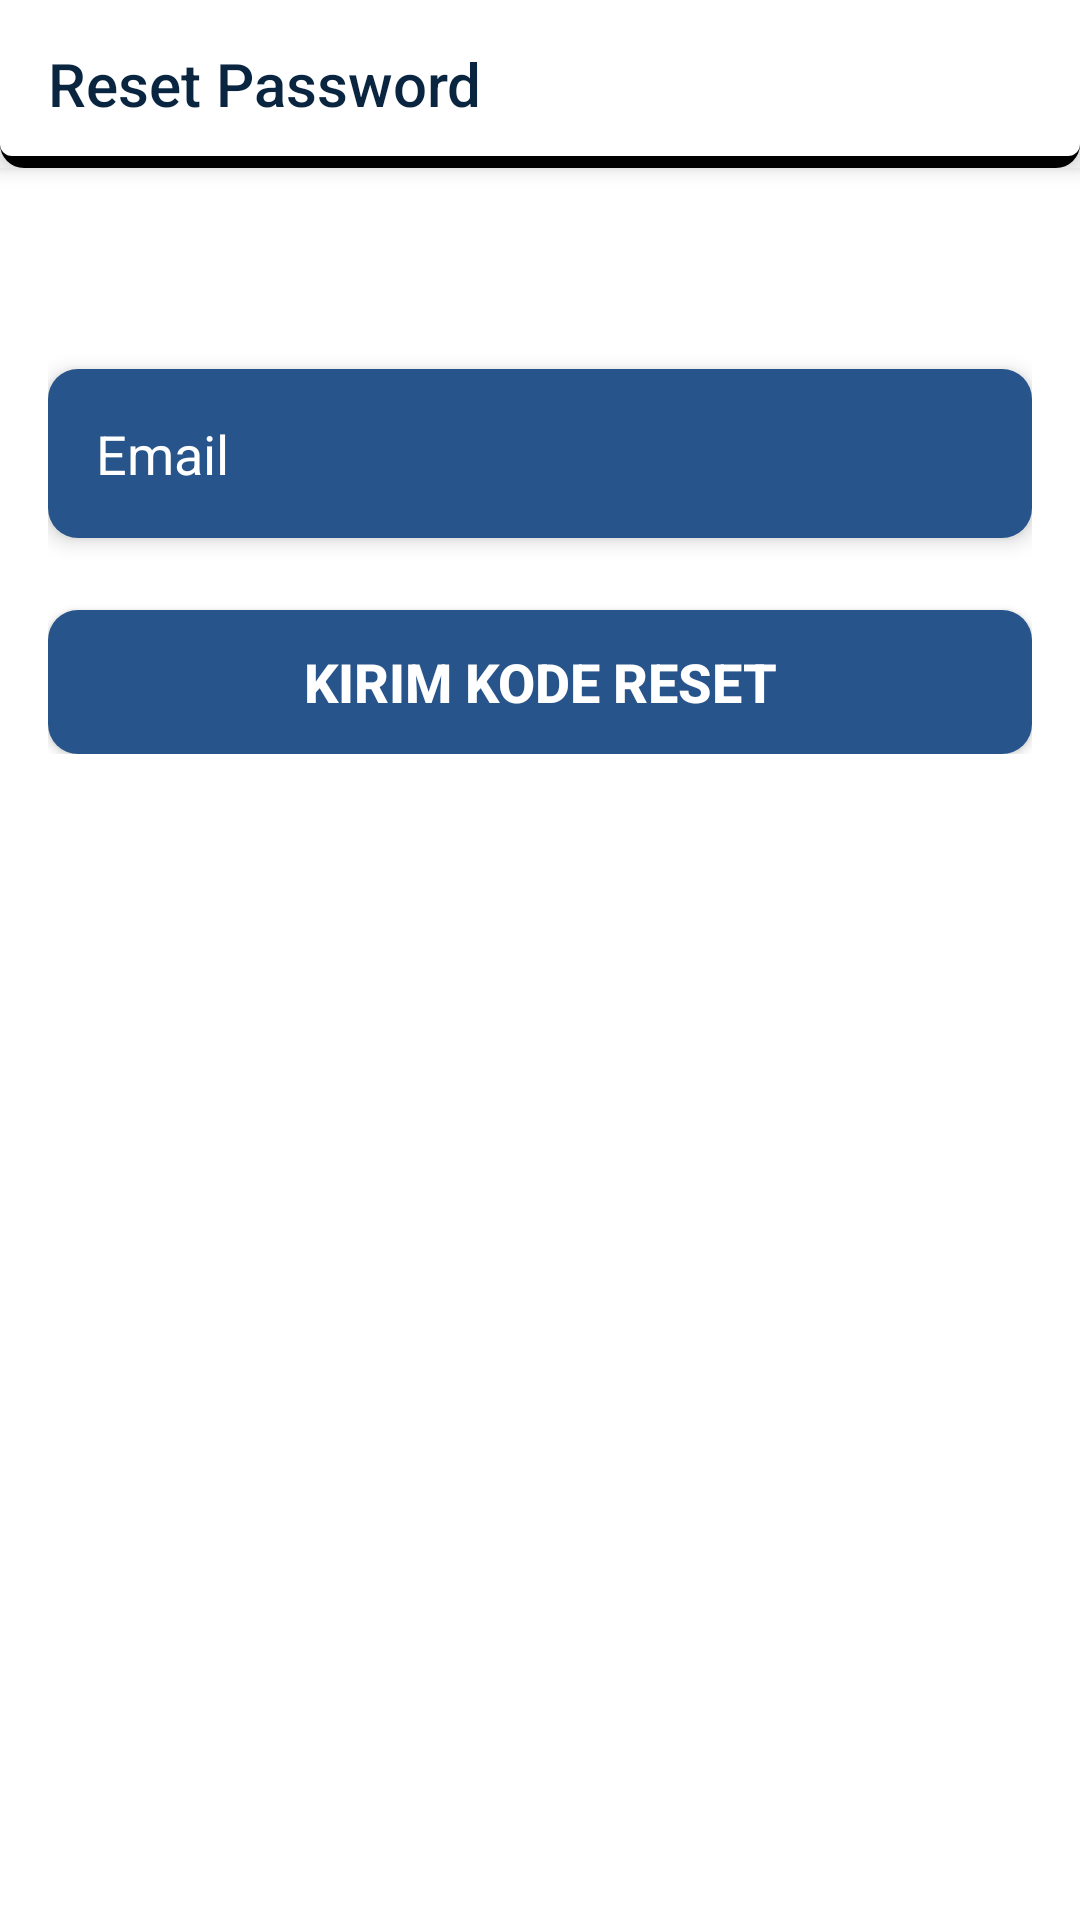

Android layout source for this screen:
<!-- AndroidManifest.xml: activity theme AppTheme.NoActionBar -->
<!-- res/layout/activity_reset_password.xml -->
<?xml version="1.0" encoding="utf-8"?>
<androidx.coordinatorlayout.widget.CoordinatorLayout xmlns:android="http://schemas.android.com/apk/res/android"
    xmlns:app="http://schemas.android.com/apk/res-auto"
    xmlns:tools="http://schemas.android.com/tools"
    android:layout_width="match_parent"
    android:layout_height="match_parent"
    android:background="@color/colorPrimary"
    tools:context=".ResetPasswordActivity">

    <com.google.android.material.appbar.AppBarLayout
        android:layout_width="match_parent"
        android:layout_height="wrap_content"
        android:background="@color/colorPrimary"
        android:elevation="4dp">

            <androidx.appcompat.widget.Toolbar
            android:id="@+id/toolbar"
            android:layout_width="match_parent"
            android:layout_height="?attr/actionBarSize"
            android:background="@drawable/neuro_toolbar"
            android:elevation="8dp"
            app:title="Reset Password"
            app:popupTheme="@style/ThemeOverlay.AppCompat.Light"
            app:titleTextColor="@color/colorPrimaryDark" />

    </com.google.android.material.appbar.AppBarLayout>

    <androidx.constraintlayout.widget.ConstraintLayout
        android:id="@+id/main"
        android:layout_width="match_parent"
        android:layout_height="match_parent"
        android:padding="16dp"
        app:layout_behavior="@string/appbar_scrolling_view_behavior">

        
        <LinearLayout
            android:id="@+id/requestLayout"
            android:layout_width="0dp"
            android:layout_height="wrap_content"
            android:orientation="vertical"
            android:layout_marginTop="16dp"
            app:layout_constraintTop_toTopOf="parent"
            app:layout_constraintStart_toStartOf="parent"
            app:layout_constraintEnd_toEndOf="parent">

            <TextView
                android:layout_width="wrap_content"
                android:layout_height="wrap_content"
                android:textColor="@android:color/white"
                android:text="Masukkan email Anda untuk menerima kode reset."/>

            <EditText
                android:id="@+id/etEmail"
                android:layout_width="match_parent"
                android:layout_height="wrap_content"
                android:layout_marginTop="16dp"
                android:background="@drawable/note_bg"
                android:elevation="4dp"
                android:padding="16dp"
                android:hint="Email"
                android:textColor="@android:color/white"
                android:textColorHint="@android:color/white"
                android:inputType="textEmailAddress"/>

            <Button
                android:id="@+id/btnRequestToken"
                android:layout_width="match_parent"
                android:layout_height="wrap_content"
                android:layout_marginTop="24dp"
                android:background="@drawable/button"
                android:elevation="8dp"
                android:text="Kirim Kode Reset"
                android:textColor="@color/colorPrimary"
                android:textStyle="bold"
                android:textSize="18sp" />
        </LinearLayout>

        
        <LinearLayout
            android:id="@+id/resetLayout"
            android:layout_width="0dp"
            android:layout_height="wrap_content"
            android:orientation="vertical"
            android:visibility="gone"
            tools:visibility="visible"
            android:layout_marginTop="16dp"
            app:layout_constraintTop_toTopOf="parent"
            app:layout_constraintStart_toStartOf="parent"
            app:layout_constraintEnd_toEndOf="parent">

            <TextView
                android:layout_width="wrap_content"
                android:layout_height="wrap_content"
                android:textColor="@android:color/white"
                android:text="Masukkan kode reset dan password baru Anda."/>

            <EditText
                android:id="@+id/etToken"
                android:layout_width="match_parent"
                android:layout_height="wrap_content"
                android:layout_marginTop="16dp"
                android:background="@drawable/note_bg"
                android:elevation="4dp"
                android:padding="16dp"
                android:hint="Kode Reset"
                android:visibility="gone"
                android:textColor="@android:color/white"
                android:textColorHint="@android:color/white" />

            <EditText
                android:id="@+id/etNewPassword"
                android:layout_width="match_parent"
                android:layout_height="wrap_content"
                android:layout_marginTop="16dp"
                android:background="@drawable/note_bg"
                android:elevation="4dp"
                android:padding="16dp"
                android:hint="Password Baru"
                android:textColor="@android:color/white"
                android:textColorHint="@android:color/white"
                android:inputType="textPassword"/>

            <EditText
                android:id="@+id/etConfirmPassword"
                android:layout_width="match_parent"
                android:layout_height="wrap_content"
                android:layout_marginTop="16dp"
                android:background="@drawable/note_bg"
                android:elevation="4dp"
                android:padding="16dp"
                android:hint="Konfirmasi Password Baru"
                android:textColor="@android:color/white"
                android:textColorHint="@android:color/white"
                android:inputType="textPassword"/>

            <Button
                android:id="@+id/btnResetPassword"
                android:layout_width="match_parent"
                android:layout_height="wrap_content"
                android:layout_marginTop="24dp"
                android:background="@drawable/button"
                android:elevation="8dp"
                android:text="Reset Password"
                android:textColor="@color/colorPrimary"
                android:textStyle="bold"
                android:textSize="18sp" />
        </LinearLayout>

        <ProgressBar
            android:id="@+id/progressBar"
            android:layout_width="wrap_content"
            android:layout_height="wrap_content"
            android:visibility="gone"
            app:layout_constraintTop_toTopOf="parent"
            app:layout_constraintBottom_toBottomOf="parent"
            app:layout_constraintStart_toStartOf="parent"
            app:layout_constraintEnd_toEndOf="parent"/>

    </androidx.constraintlayout.widget.ConstraintLayout>

</androidx.coordinatorlayout.widget.CoordinatorLayout>
<!-- resources referenced by this layout -->
<resources>
  <color name="colorPrimary">#ffffff</color>
  <color name="colorPrimaryDark">#0A2540</color>
  <!-- drawable button (drawable) -->
  <?xml version="1.0" encoding="utf-8"?>
  <shape xmlns:android="http://schemas.android.com/apk/res/android"
      android:shape="rectangle">
      <solid android:color="@color/colorSecondary" />
      <stroke android:width="0dp" android:color="#808080" />
      <corners android:radius="10dp" />
      <padding android:left="12dp" android:right="12dp" />
  </shape>
  <!-- drawable neuro_toolbar (drawable) -->
  <?xml version="1.0" encoding="utf-8"?>
  <layer-list xmlns:android="http://schemas.android.com/apk/res/android">
      
      <item android:left="0dp" android:bottom="0dp">
          <shape>
              <solid android:color="#000000" />
              <corners android:bottomLeftRadius="8dp" android:bottomRightRadius="8dp" />
          </shape>
      </item>
      
      <item android:bottom="4dp">
          <shape>
              <solid android:color="@color/colorPrimary" />
  
              <corners android:bottomLeftRadius="4dp" android:bottomRightRadius="4dp" />
          </shape>
      </item>
  </layer-list>
  <!-- drawable note_bg (drawable) -->
  <?xml version="1.0" encoding="utf-8"?>
  <shape xmlns:android="http://schemas.android.com/apk/res/android"
  
      android:shape="rectangle">
      <solid android:color="@color/colorSecondary" />
      <corners android:radius="10dp" />
      <padding android:left="12dp" android:right="12dp" />
  </shape>
  <style name="AppTheme.NoActionBar">
          <item name="windowActionBar">false</item>
          <item name="windowNoTitle">true</item>
          <item name="android:statusBarColor">@color/colorPrimaryDark</item>
      </style>
  <color name="colorSecondary">#27548A</color>
</resources>
